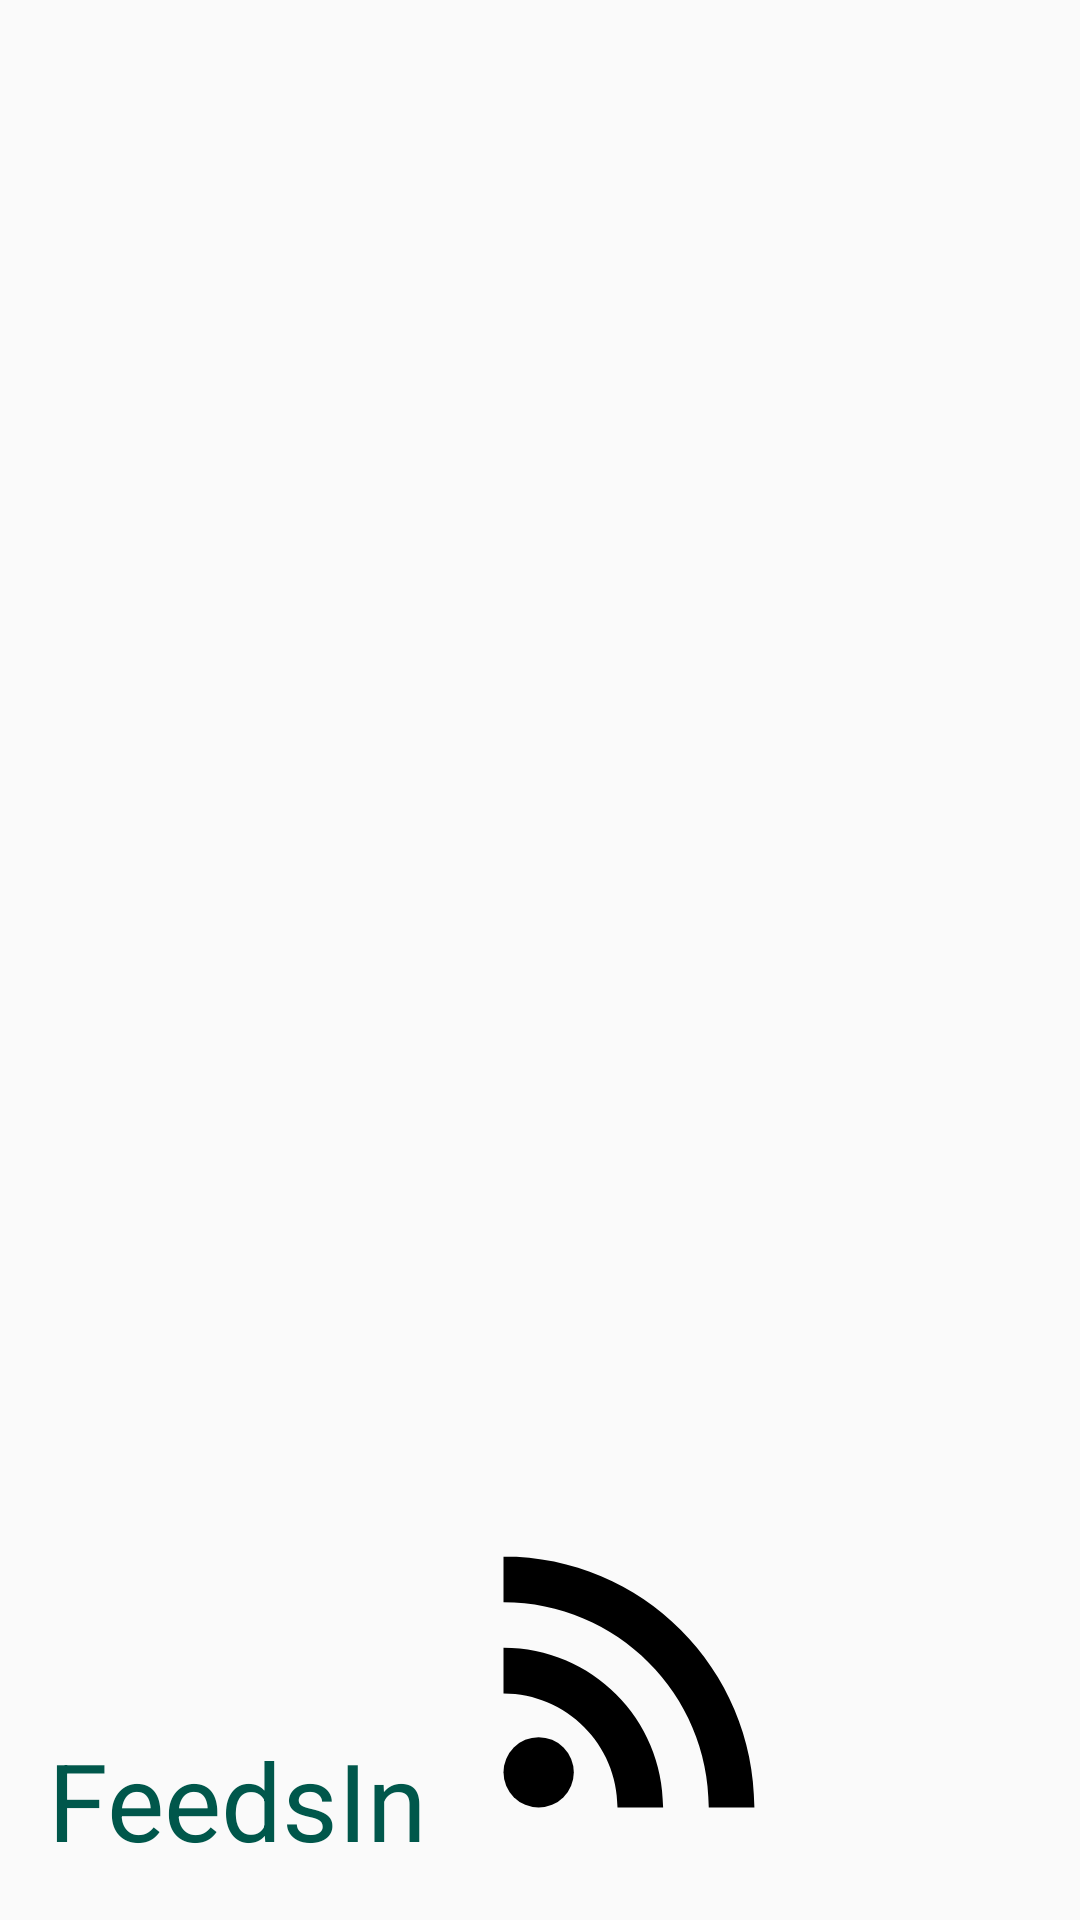

Android layout source for this screen:
<!-- AndroidManifest.xml: application theme AppTheme -->
<!-- res/layout/drawer_header.xml -->
<?xml version="1.0" encoding="utf-8"?>
<LinearLayout xmlns:android="http://schemas.android.com/apk/res/android"
    xmlns:app="http://schemas.android.com/apk/res-auto"
    android:layout_width="match_parent"
    android:layout_height="@dimen/navDrawer_header_height"

    android:gravity="bottom"
    android:orientation="horizontal"
    android:padding="16dp"
    android:theme="@style/ThemeOverlay.AppCompat.Dark">

    

    <TextView
        android:layout_width="wrap_content"
        android:layout_height="wrap_content"
        android:text="@string/app_name"
        android:textColor="@color/colorPrimaryDark"
        android:textSize="36sp" />

    <ImageView
        android:id="@+id/imageView"
        android:layout_width="137dp"
        android:layout_height="129dp"
        app:srcCompat="@drawable/ic_rss_feed_black_300dp" />

</LinearLayout>
<!-- resources referenced by this layout -->
<resources>
  <color name="colorPrimaryDark">#00574B</color>
  <!-- drawable ic_rss_feed_black_300dp (drawable) -->
  <vector android:height="300dp" android:viewportHeight="24.0"
      android:viewportWidth="24.0" android:width="300dp" xmlns:android="http://schemas.android.com/apk/res/android">
      <path android:fillColor="#FF000000" android:pathData="M6.18,17.82m-2.18,0a2.18,2.18 0,1 1,4.36 0a2.18,2.18 0,1 1,-4.36 0"/>
      <path android:fillColor="#FF000000" android:pathData="M4,4.44v2.83c7.03,0 12.73,5.7 12.73,12.73h2.83c0,-8.59 -6.97,-15.56 -15.56,-15.56zM4,10.1v2.83c3.9,0 7.07,3.17 7.07,7.07h2.83c0,-5.47 -4.43,-9.9 -9.9,-9.9z"/>
  </vector>
  <string name="app_name">FeedsIn</string>
  <style name="AppTheme" parent="Theme.AppCompat.Light.NoActionBar">
          
          <item name="colorPrimary">@color/colorPrimary</item>
          <item name="colorPrimaryDark">@color/colorPrimaryDark</item>
          <item name="colorAccent">@color/colorAccent</item>
      </style>
  <color name="colorPrimary">#008577</color>
  <color name="colorAccent">#D81B60</color>
</resources>
